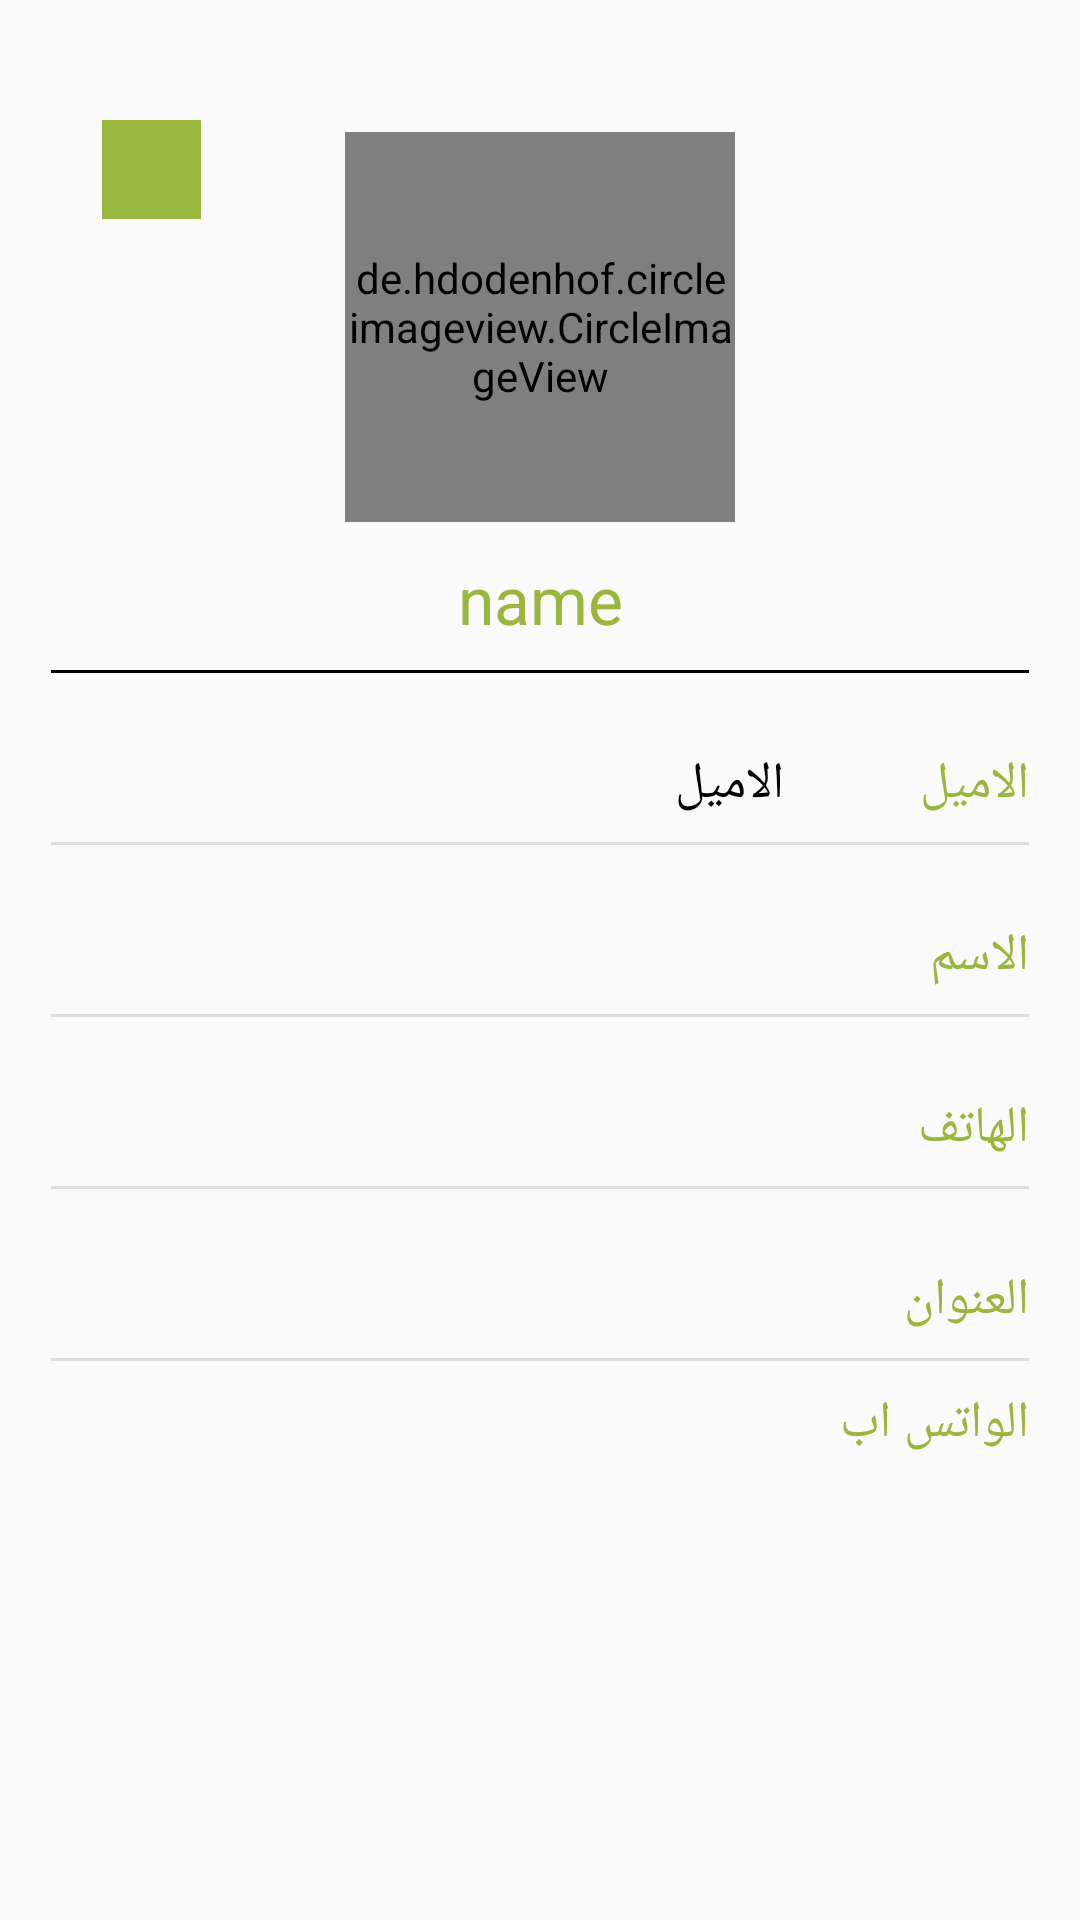

Reconstruct the res/layout file that produces this screen, plus the resources it refers to.
<!-- AndroidManifest.xml: application theme AppTheme -->
<!-- res/layout/fragment_my_profile.xml -->
<?xml version="1.0" encoding="utf-8"?>
<FrameLayout xmlns:android="http://schemas.android.com/apk/res/android"
    xmlns:tools="http://schemas.android.com/tools"
    android:layout_width="match_parent"
    android:layout_height="match_parent"
    android:layoutDirection="ltr"
    tools:context=".Home.uiFragment.MyProfile">

    <ScrollView
        android:layout_width="match_parent"
        android:layout_height="wrap_content">

        <RelativeLayout
            android:layout_width="match_parent"
            android:layout_height="wrap_content">

            <LinearLayout
                android:layout_marginLeft="17dp"
                android:layout_marginRight="17dp"
                android:layout_width="match_parent"
                android:layout_height="wrap_content"
                android:orientation="vertical"
                >

                <de.hdodenhof.circleimageview.CircleImageView
                    android:layout_gravity="center"
                    android:layout_marginTop="44dp"
                    android:layout_width="130dp"
                    android:layout_height="130dp"
                    android:id="@+id/image_profile"
                    android:src="@mipmap/sharpestlogo"
                    />

                <TextView
                    android:id="@+id/username_profile"
                    android:layout_width="match_parent"
                    android:layout_height="wrap_content"
                    android:layout_marginTop="11dp"
                    android:text="name"
                    android:gravity="center"
                    android:layout_gravity="center"
                    android:textSize="22dp"
                    android:textColor="@color/colorApp"
                    />

                <View
                    android:layout_width="match_parent"
                    android:layout_height="1dp"
                    android:background="#000"
                    android:layout_marginTop="9dp"
                    />

                <LinearLayout
                    android:layout_width="match_parent"
                    android:layout_height="wrap_content"
                    android:orientation="horizontal"
                    android:layout_marginTop="9dp"
                    android:weightSum="4"
                    >
                    <TextView
                        android:paddingBottom="4dp"
                        android:id="@+id/email_profile"
                        android:layout_width="0dp"
                        android:layout_weight="3"
                        android:layout_height="wrap_content"
                        android:layout_marginTop="11dp"
                        android:text="الاميل"
                        android:gravity="center|right"
                        android:layout_gravity="center"
                        android:textSize="17dp"
                        android:textColor="#000"
                        />
                    <TextView
                        android:paddingBottom="4dp"
                        android:layout_width="0dp"
                        android:layout_weight="1"
                        android:layout_height="wrap_content"
                        android:layout_marginTop="11dp"
                        android:text="الاميل"
                        android:gravity="center|right"
                        android:layout_gravity="center"
                        android:textSize="17dp"
                        android:textColor="@color/colorApp"
                        />


                </LinearLayout>

                <View
                    android:layout_width="match_parent"
                    android:layout_height="1dp"
                    android:background="#ddd"
                    android:layout_marginTop="9dp"
                    />

                <LinearLayout
                    android:layout_width="match_parent"
                    android:layout_height="wrap_content"
                    android:orientation="horizontal"
                    android:layout_marginTop="9dp"
                    android:weightSum="4"
                    >
                    <TextView
                        android:paddingBottom="4dp"
                        android:id="@+id/name_profile"
                        android:layout_width="0dp"
                        android:layout_weight="3"
                        android:layout_height="wrap_content"
                        android:layout_marginTop="11dp"
                        android:text=""
                        android:gravity="center|right"
                        android:layout_gravity="center"
                        android:textSize="17dp"
                        android:textColor="#000"
                        />
                    <TextView
                        android:paddingBottom="4dp"
                        android:layout_width="0dp"
                        android:layout_weight="1"
                        android:layout_height="wrap_content"
                        android:layout_marginTop="11dp"
                        android:text="الاسم"
                        android:gravity="center|right"
                        android:layout_gravity="center"
                        android:textSize="17dp"
                        android:textColor="@color/colorApp"
                        />


                </LinearLayout>

                <View
                    android:layout_width="match_parent"
                    android:layout_height="1dp"
                    android:background="#ddd"
                    android:layout_marginTop="9dp"
                    />

                <LinearLayout
                    android:layout_width="match_parent"
                    android:layout_height="wrap_content"
                    android:orientation="horizontal"
                    android:layout_marginTop="9dp"
                    android:weightSum="4"
                    >
                    <TextView
                        android:paddingBottom="4dp"
                        android:id="@+id/phone_profile"
                        android:layout_width="0dp"
                        android:layout_weight="3"
                        android:layout_height="wrap_content"
                        android:layout_marginTop="11dp"
                        android:text=""
                        android:gravity="center|right"
                        android:layout_gravity="center"
                        android:textSize="17dp"
                        android:textColor="#000"
                        />
                    <TextView
                        android:paddingBottom="4dp"
                        android:layout_width="0dp"
                        android:layout_weight="1"
                        android:layout_height="wrap_content"
                        android:layout_marginTop="11dp"
                        android:text="الهاتف"
                        android:gravity="center|right"
                        android:layout_gravity="center"
                        android:textSize="17dp"
                        android:textColor="@color/colorApp"
                        />


                </LinearLayout>


                <View
                    android:layout_width="match_parent"
                    android:layout_height="1dp"
                    android:background="#ddd"
                    android:layout_marginTop="9dp"
                    />

                <LinearLayout
                    android:layout_width="match_parent"
                    android:layout_height="wrap_content"
                    android:orientation="horizontal"
                    android:layout_marginTop="9dp"
                    android:weightSum="4"
                    >
                    <TextView
                        android:paddingBottom="4dp"
                        android:id="@+id/address_profile"
                        android:layout_width="0dp"
                        android:layout_weight="3"
                        android:layout_height="wrap_content"
                        android:layout_marginTop="11dp"
                        android:text=""
                        android:gravity="center|right"
                        android:layout_gravity="center"
                        android:textSize="17dp"
                        android:textColor="#000"
                        />
                    <TextView
                        android:paddingBottom="4dp"
                        android:layout_width="0dp"
                        android:layout_weight="1"
                        android:layout_height="wrap_content"
                        android:layout_marginTop="11dp"
                        android:text="العنوان"
                        android:gravity="center|right"
                        android:layout_gravity="center"
                        android:textSize="17dp"
                        android:textColor="@color/colorApp"
                        />


                </LinearLayout>



                <View
                    android:layout_width="match_parent"
                    android:layout_height="1dp"
                    android:background="#ddd"
                    android:layout_marginTop="9dp"
                    />

                <LinearLayout
                    android:layout_width="match_parent"
                    android:layout_height="wrap_content"
                    android:orientation="horizontal"
                    android:layout_marginTop="9dp"
                    android:weightSum="4"
                    >
                    <TextView
                        android:paddingBottom="4dp"
                        android:id="@+id/phonewhats_profile"
                        android:layout_width="0dp"
                        android:layout_weight="3"
                        android:layout_height="wrap_content"
                        android:text=""
                        android:gravity="center|right"
                        android:layout_gravity="center"
                        android:textSize="17dp"
                        android:textColor="#000"
                        />
                    <TextView
                        android:paddingBottom="4dp"
                        android:layout_width="0dp"
                        android:layout_weight="1"
                        android:layout_height="wrap_content"
                        android:text="الواتس اب"
                        android:gravity="center|right"
                        android:layout_gravity="center"
                        android:textSize="17dp"
                        android:textColor="@color/colorApp"
                        />


                </LinearLayout>





            </LinearLayout>

            <ImageView
                android:id="@+id/image_update_profile"
                android:layout_width="33dp"
                android:layout_height="33dp"
                android:layout_alignParentStart="true"
                android:layout_marginStart="34dp"
                android:layout_marginLeft="33dp"
                android:layout_marginTop="40dp"
                android:background="@color/colorApp"
                android:src="@drawable/ic_edit_black_24dp" />
        </RelativeLayout>


    </ScrollView>

</FrameLayout>
<!-- resources referenced by this layout -->
<resources>
  <color name="colorApp">#99b73c</color>
  <!-- mipmap sharpestlogo: png bitmap (mipmap-hdpi, 31342 bytes) -->
  <style name="AppTheme" parent="Theme.AppCompat.Light.NoActionBar">
          
          <item name="colorPrimary">@color/colorPrimary</item>
          <item name="colorPrimaryDark">@color/colorPrimaryDark</item>
          <item name="colorAccent">@color/colorAccent</item>
  
  
  
  
  
  
  
      </style>
  <color name="colorPrimary">#99b73c</color>
  <color name="colorPrimaryDark">#99b73c</color>
  <color name="colorAccent">#dddddd</color>
</resources>
